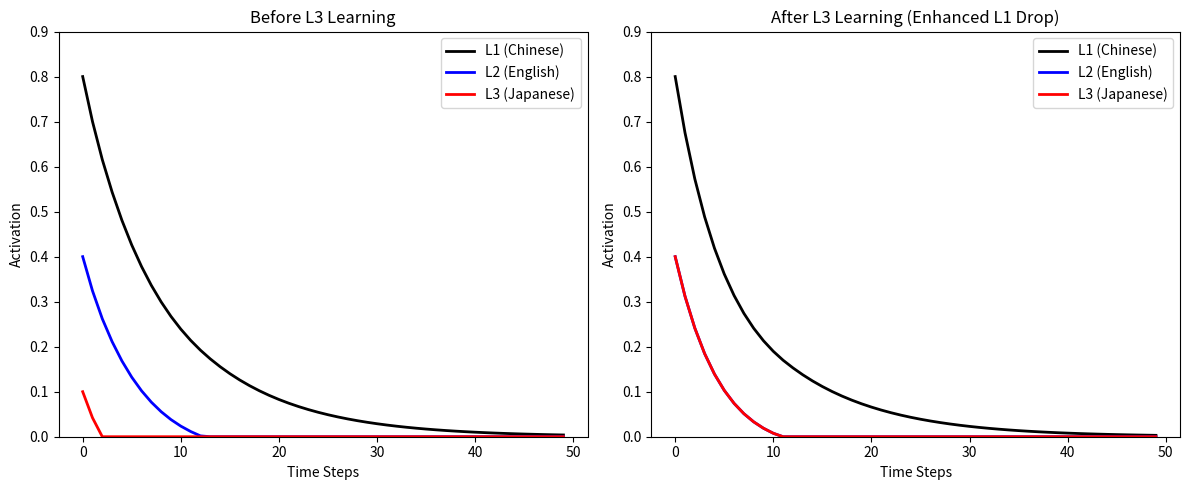

Here is the Python script that generated this plot:
import numpy as np
import matplotlib.pyplot as plt

# =============================================
# Model Name: L3-to-L1 Reverse Transfer (v2 - Enhanced L1 Drop)
# Based on: BIA+ Lexical Competition with Sustained L2 Presence
# =============================================
#
# 【Scientific Question】
# Can we demonstrate a clearer drop in L1 activation after L3 learning,
# while maintaining L2 visibility throughout the simulation?
#
# 【Key Adjustments】
# - inhibition_strength lowered to 0.04 (prevents L2 from vanishing instantly)
# - L3_inhibition_weight kept at 1.8 (strong targeted inhibition on L1)
# This ensures L1 receives sustained inhibition from both L2 and L3,
# resulting in a steeper and more visible decline in Scenario B.

def run_simulation(L1_base, L2_base, L3_base, L3_inhibition_weight=1.0):
    """
    Run a single lexical competition simulation.
    """
    time_steps = 50
    decay_rate = 0.1
    inhibition_strength = 0.04   # Reduced to keep L2 alive longer

    L1_act = np.zeros(time_steps)
    L2_act = np.zeros(time_steps)
    L3_act = np.zeros(time_steps)

    L1_act[0] = L1_base
    L2_act[0] = L2_base
    L3_act[0] = L3_base

    for t in range(1, time_steps):
        decay_L1 = decay_rate * L1_act[t-1]
        decay_L2 = decay_rate * L2_act[t-1]
        decay_L3 = decay_rate * L3_act[t-1]

        # L1 receives inhibition from L2 (normal) and L3 (weighted)
        inhibition_on_L1 = inhibition_strength * (L2_act[t-1] + L3_act[t-1] * L3_inhibition_weight)
        # L2 receives inhibition from L1 and L3 (normal)
        inhibition_on_L2 = inhibition_strength * (L1_act[t-1] + L3_act[t-1])
        # L3 receives inhibition from L1 and L2 (normal)
        inhibition_on_L3 = inhibition_strength * (L1_act[t-1] + L2_act[t-1])

        L1_act[t] = L1_act[t-1] - decay_L1 - inhibition_on_L1
        L2_act[t] = L2_act[t-1] - decay_L2 - inhibition_on_L2
        L3_act[t] = L3_act[t-1] - decay_L3 - inhibition_on_L3

        L1_act[t] = max(0, L1_act[t])
        L2_act[t] = max(0, L2_act[t])
        L3_act[t] = max(0, L3_act[t])

    return L1_act, L2_act, L3_act

# =============================================
# Scenario A: Before L3 learning
# =============================================
L1_act_A, L2_act_A, L3_act_A = run_simulation(
    L1_base=0.8,
    L2_base=0.4,
    L3_base=0.1,       # L3 barely present
    L3_inhibition_weight=1.0
)

# =============================================
# Scenario B: After L3 learning (L3 stronger, targeted inhibition)
# =============================================
L1_act_B, L2_act_B, L3_act_B = run_simulation(
    L1_base=0.8,
    L2_base=0.4,       # kept identical to Scenario A
    L3_base=0.4,       # L3 baseline increased
    L3_inhibition_weight=1.8   # enhanced inhibition specifically on L1
)

# =============================================
# Plot comparison
# =============================================
plt.figure(figsize=(12, 5))

plt.subplot(1, 2, 1)
plt.plot(L1_act_A, label='L1 (Chinese)', linewidth=2, color='black')
plt.plot(L2_act_A, label='L2 (English)', linewidth=2, color='blue')
plt.plot(L3_act_A, label='L3 (Japanese)', linewidth=2, color='red')
plt.title('Before L3 Learning')
plt.xlabel('Time Steps')
plt.ylabel('Activation')
plt.legend()
plt.ylim(0, 0.9)

plt.subplot(1, 2, 2)
plt.plot(L1_act_B, label='L1 (Chinese)', linewidth=2, color='black')
plt.plot(L2_act_B, label='L2 (English)', linewidth=2, color='blue')
plt.plot(L3_act_B, label='L3 (Japanese)', linewidth=2, color='red')
plt.title('After L3 Learning (Enhanced L1 Drop)')
plt.xlabel('Time Steps')
plt.ylabel('Activation')
plt.legend()
plt.ylim(0, 0.9)

plt.tight_layout()
plt.savefig('reverse_transfer_v2.png', dpi=150)
plt.show()
input("Press Enter to close...")
